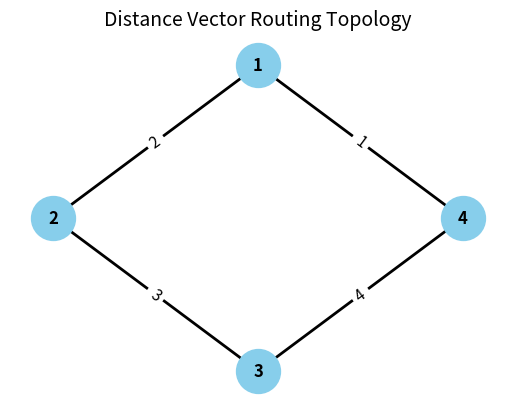

Write the Python code that produced this figure.
import matplotlib.pyplot as plt
import networkx as nx

def draw_distance_vector_topology():
    # Create graph
    G = nx.Graph()

    # Add nodes (routers)
    routers = ['1', '2', '3', '4']
    G.add_nodes_from(routers)

    # Add edges with weights (costs)
    edges = [
        ('1', '2', 2),
        ('1', '4', 1),
        ('2', '3', 3),
        ('3', '4', 4)
    ]
    G.add_weighted_edges_from(edges)

    # Define positions for layout
    positions = {
        '1': (0, 1),
        '2': (-1, 0),
        '3': (0, -1),
        '4': (1, 0)
    }

    # Draw nodes
    nx.draw_networkx_nodes(G, pos=positions, node_color='skyblue', node_size=1000)

    # Draw edges with widths
    nx.draw_networkx_edges(G, pos=positions, width=2)

    # Draw labels for routers
    nx.draw_networkx_labels(G, pos=positions, font_size=12, font_weight='bold')

    # Draw edge labels (costs)
    edge_labels = nx.get_edge_attributes(G, 'weight')
    nx.draw_networkx_edge_labels(G, pos=positions, edge_labels=edge_labels, font_size=11)

    plt.title("Distance Vector Routing Topology", fontsize=14)
    plt.axis('off')
    plt.show()

draw_distance_vector_topology()
